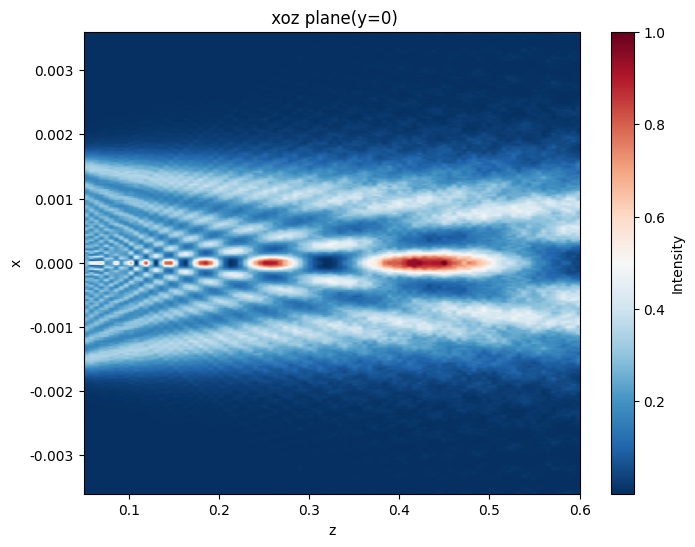

The matplotlib source for this figure:
import numpy as np
import matplotlib.pyplot as plt

def generate_circular_aperture(N, L, radius):
    """
    生成中心在(0,0)的圆孔，模拟孔径函数
    N: 网格点数（x,y方向均匀取 N 个点）
    L: x,y 平面的物理尺寸（假设为 [-L/2, L/2]）
    radius: 圆孔半径
    返回：孔径函数 (N×N 的数组) 以及网格坐标
    """
    x = np.linspace(-L/2, L/2, N)
    y = np.linspace(-L/2, L/2, N)
    X, Y = np.meshgrid(x, y)
    aperture = np.where(X**2 + Y**2 <= radius**2, 1.0, 0.0)
    return aperture, X, Y

def fresnel_propagation(U0, z, wavelength, dx):
    """
    利用 FFT 计算 Fresnel 衍射
    U0: 入射光场（二维复数数组）
    z: 光场传播距离（正方向）
    wavelength: 波长
    dx: 网格间距（假设 x 和 y 均匀采样）
    返回：传播 z 后的复振幅分布
    """
    N = U0.shape[0]
    k = 2 * np.pi / wavelength

    # 频域坐标
    fx = np.fft.fftfreq(N, d=dx)
    fy = np.fft.fftfreq(N, d=dx)
    FX, FY = np.meshgrid(fx, fy)

    # Fresnel 传递函数（注意：此处为 paraxial 近似形式）
    H = np.exp(1j*k*z) * np.exp(-1j*np.pi*wavelength*z*(FX**2 + FY**2))

    U1 = np.fft.ifft2(np.fft.fft2(U0) * H)
    return U1

# ----------------参数设置-------------------
wavelength = 0.632e-6  # 波长，例如 0.5 微米
# L = 0.02            # 模拟窗口尺寸（单位可以是毫米或任意归一化单位），x,y 范围为 [-L/2, L/2]
N = 256            # 256 x,y 平面的分辨率（建议足够高以获得细节）
radius = 0.0009       # 圆孔半径
num_z = 100       # 沿 z 方向取 10 个采样点
L = 4 * radius

# 为避免 z=0 时积分发散（或初始平面直接就是孔径函数），从一个很小的正距离开始
z_min = 0.05
z_max = 0.6       # 总传播距离（正方向）

# 生成孔径函数
aperture, X, Y = generate_circular_aperture(N, L, radius)
dx = L / N       # 空间采样间距

# 用于保存每个 z 位置的光场（这里保存复数数据，如果只需要强度，可取 abs()**2）
field_data = np.zeros((num_z, N, N), dtype=np.complex64)
z_values = np.linspace(z_min, z_max, num_z)

for idx, z in enumerate(z_values):
    U = fresnel_propagation(aperture, z, wavelength, dx)
    field_data[idx] = U

# 可选：计算衍射强度（光强）
intensity_data = np.abs(field_data)**2

normalized_data = intensity_data / intensity_data.max()

# 保存数据为 .npy 文件（Unity 可用插件或者自写加载器读取）
np.save('fresnel_diffraction_intensity_normalized.npy', normalized_data)

# 也可以保存为原始二进制数据，注意记录好数据尺寸和数据类型以便 Unity 中解析
normalized_data.astype(np.float32).tofile('fresnel_diffraction_intensity_normalized.raw')

# # ----------------可视化其中一个 z 平面-------------------
# # 生成 x, y 坐标数组（假设在 generate_circular_aperture 中已经生成）
# x = np.linspace(-L/2, L/2, N)
# y = np.linspace(-L/2, L/2, N)
#
# # 找到 x 和 y 坐标在 [-radius, radius] 内对应的索引
# x_idx = np.where(np.abs(x) <= radius)[0]
# y_idx = np.where(np.abs(y) <= radius)[0]
#
# # 裁剪最后一个 z 平面的数据
# cropped_data = normalized_data[-1][np.ix_(y_idx, x_idx)]
#
# # 可视化裁剪后的数据，extent 对应于实际的物理坐标
# plt.figure(figsize=(6,5))
# plt.imshow(cropped_data, extent=[-radius, radius, -radius, radius],
#            cmap='inferno')
# plt.title(f'Diffraction intensity at z = {z_values[-1]:.2f}')
# plt.xlabel('x')
# plt.ylabel('y')
# plt.colorbar(label='Intensity')
# plt.show()


# 假设 N 为偶数，y=0对应的行索引为 idx_y
idx_y = N // 2
slice_xz = normalized_data[:, idx_y, :]

# 逆时针旋转90度
rotated_slice = np.rot90(slice_xz, k=1)  # k=1 表示旋转90度

plt.rcParams['font.sans-serif'] = ['SimHei']  # 使用支持中文的字体
plt.rcParams['axes.unicode_minus'] = False    # 解决负号显示问题

plt.figure(figsize=(8, 6))
# 注意：旋转后，原来的 x 轴和 z 轴会交换
# 这里我们将 extent 调整为：
#   横轴对应原 z 方向 [z_values[0], z_values[-1]]
#   纵轴对应原 x 方向 [-L/2, L/2]
plt.imshow(rotated_slice, extent=[z_values[0], z_values[-1], -L, L],
           aspect='auto', cmap='RdBu_r')
plt.xlabel('z')   # 经过旋转后，原来的 z 轴变为横轴
plt.ylabel('x')   # 经过旋转后，原来的 x 轴变为纵轴
plt.title(' xoz plane(y=0)')
plt.colorbar(label='Intensity')
plt.show()